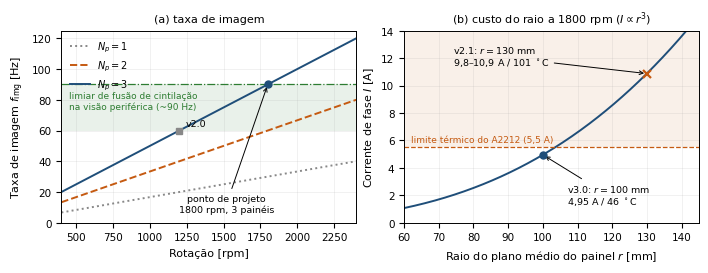

Write the Python code that produced this figure. (Note: this script raises an exception after producing the figure.)
# -*- coding: utf-8 -*-
"""Figuras analiticas da proposta de projeto (saida em PDF vetorial)."""
import numpy as np
import matplotlib
matplotlib.use('Agg')
import matplotlib.pyplot as plt
from matplotlib.patches import Rectangle

plt.rcParams.update({
    'font.family': 'sans-serif',
    'font.sans-serif': ['Helvetica', 'Arial', 'DejaVu Sans'],
    'font.size': 8,
    'axes.linewidth': 0.7,
    'axes.labelsize': 8,
    'xtick.labelsize': 7.5,
    'ytick.labelsize': 7.5,
    'legend.fontsize': 7,
    'lines.linewidth': 1.4,
})

AZUL = '#1f4e79'
LARANJA = '#c55a11'
VERDE = '#2e7d32'
CINZA = '#888888'

OUT = '/Users/pedro/Documents/8_Semestre/OficinaDeIntegracao/proposta/figs/'

# ---------------------------------------------------------------
# Figura: escolha do ponto de operacao
#   (a) taxa de imagem x rotacao para 1, 2 e 3 paineis
#   (b) corrente de fase x raio, com I ~ r^3 a rotacao constante
# ---------------------------------------------------------------
fig, (ax1, ax2) = plt.subplots(1, 2, figsize=(7.0, 2.65))

# ---- (a) ----
rpm = np.linspace(400, 2400, 400)
for n, cor, ls in [(1, CINZA, ':'), (2, LARANJA, '--'), (3, AZUL, '-')]:
    ax1.plot(rpm, n * rpm / 60.0, color=cor, linestyle=ls,
             label=r'$N_p = %d$' % n)

ax1.axhspan(60, 90, color=VERDE, alpha=0.10, lw=0)
ax1.axhline(90, color=VERDE, lw=0.9, ls='-.')
ax1.text(450, 79, 'limiar de fus\u00e3o de cintila\u00e7\u00e3o\nna vis\u00e3o perif\u00e9rica (~90 Hz)',
         fontsize=6.5, color=VERDE, va='center', ha='left')
ax1.plot([1800], [90], 'o', color=AZUL, ms=5, zorder=5)
ax1.annotate('ponto de projeto\n1800 rpm, 3 pain\u00e9is',
             xy=(1800, 90), xytext=(1520, 7), fontsize=6.8, ha='center',
             arrowprops=dict(arrowstyle='->', lw=0.7, color='black'))
ax1.plot([1200], [60], 's', color=CINZA, ms=4.2, zorder=5)
ax1.annotate('v2.0', xy=(1200, 60), xytext=(1245, 63), fontsize=6.8, color='black')

ax1.set_xlabel('Rota\u00e7\u00e3o [rpm]')
ax1.set_ylabel(r'Taxa de imagem $f_{\rm img}$ [Hz]')
ax1.set_xlim(400, 2400)
ax1.set_ylim(0, 125)
ax1.legend(loc='upper left', frameon=False)
ax1.set_title('(a) taxa de imagem', fontsize=8)
ax1.grid(alpha=0.25, lw=0.5)

# ---- (b) ----
r = np.linspace(60, 145, 400)
I = 4.95 * (r / 100.0) ** 3          # I proporcional a r^3, w constante
ax2.plot(r, I, color=AZUL)

ax2.add_patch(Rectangle((60, 5.5), 85, 20, color=LARANJA, alpha=0.09, lw=0))
ax2.axhline(5.5, color=LARANJA, lw=0.9, ls='--')
ax2.text(62, 5.75, 'limite t\u00e9rmico do A2212 (5,5 A)',
         fontsize=6.5, color=LARANJA, va='bottom', ha='left')

ax2.plot([100], [4.95], 'o', color=AZUL, ms=5, zorder=5)
ax2.annotate('v3.0: $r=100$ mm\n4,95 A / 46 $^\\circ$C',
             xy=(100, 4.95), xytext=(107, 1.3), fontsize=6.8, ha='left',
             arrowprops=dict(arrowstyle='->', lw=0.7, color='black'))
ax2.plot([130], [10.87], 'x', color=LARANJA, ms=6, mew=1.6, zorder=5)
ax2.annotate('v2.1: $r=130$ mm\n9,8\u201310,9 A / 101 $^\\circ$C',
             xy=(130, 10.87), xytext=(74, 11.4), fontsize=6.8,
             arrowprops=dict(arrowstyle='->', lw=0.7, color='black'))

ax2.set_xlabel('Raio do plano m\u00e9dio do painel $r$ [mm]')
ax2.set_ylabel('Corrente de fase $I$ [A]')
ax2.set_xlim(60, 145)
ax2.set_ylim(0, 14)
ax2.set_title(r'(b) custo do raio a 1800 rpm ($I \propto r^3$)', fontsize=8)
ax2.grid(alpha=0.25, lw=0.5)

fig.tight_layout(pad=0.5)
fig.savefig(OUT + 'analise.pdf')
plt.close(fig)

# ---------------------------------------------------------------
# Figura: cronograma (Gantt)
# ---------------------------------------------------------------
TAREFAS = [
    ('Documentação e relatório final', 9, 1, 'F5'),
    ('Bloqueador E, ajustes e demonstração (G5)', 9, 1, 'F5'),
    ('Imagem de teste e rebalanceamento (G4)', 8, 1, 'F4'),
    ('Firmware: SPI, índice angular, colunas', 7, 1, 'F4'),
    ('Fiação e eletrônica de bordo', 7, 1, 'F4'),
    ('Bloqueadores C e D: vibração e partida (G3)', 6, 1, 'F3'),
    ('Bloqueador B: térmica em regime contínuo', 5, 1, 'F3'),
    ('Bloqueador A: potência e arrasto', 5, 1, 'F3'),
    ('Ensaio de impacto C0 e contenção', 4, 1, 'F2'),
    ('Montagem e balanceamento estático (G2)', 4, 1, 'F2'),
    ('Verificação dimensional e pesagem (G1)', 3, 1, 'F1'),
    ('Corte e furação da chapa R01', 3, 1, 'F1'),
    ('Base e torre integradas (12–18 h)', 3, 1, 'F1'),
    ('Aranha, tampa e suporte do ímã', 2, 1, 'F1'),
    ('Lote dos três painéis', 2, 1, 'F1'),
    ('Cupons C01 e C02', 1, 1, 'F1'),
    ('Compras do caminho crítico', 1, 2, 'F0'),
]
CORES = {'F0': '#9dc3e6', 'F1': '#5b9bd5', 'F2': '#2e75b6',
         'F3': '#1f4e79', 'F4': '#c55a11', 'F5': '#2e7d32'}

fig, ax = plt.subplots(figsize=(7.0, 3.45))
for i, (nome, ini, dur, fase) in enumerate(TAREFAS):
    ax.barh(i, dur, left=ini - 1, height=0.62,
            color=CORES[fase], edgecolor='white', linewidth=0.6)

ax.set_yticks(range(len(TAREFAS)))
ax.set_yticklabels([t[0] for t in TAREFAS], fontsize=7)
ax.set_ylim(-0.7, len(TAREFAS) - 0.3)

ax.set_xticks(np.arange(0, 10, 1))
ax.set_xticklabels(['', '1', '2', '3', '4', '5', '6', '7', '8', '9'])
ax.set_xlim(0, 9)
ax.set_xlabel('Semana  (semana 1 inicia em 08/09/2026; semana 9 encerra em 09/11/2026)')
ax.xaxis.grid(True, alpha=0.3, lw=0.5)
ax.set_axisbelow(True)
for s in ('top', 'right', 'left'):
    ax.spines[s].set_visible(False)

# marcacao dos portoes
for semana, rotulo in [(3, 'G1'), (4, 'G2'), (6, 'G3'), (8, 'G4'), (9, 'G5')]:
    ax.axvline(semana, color='#b00020', lw=0.8, ls='--', alpha=0.75)
    ax.text(semana, len(TAREFAS) - 0.55, rotulo, color='#b00020',
            fontsize=7, ha='center', va='bottom', fontweight='bold')

handles = [plt.Rectangle((0, 0), 1, 1, color=CORES[k]) for k in
           ['F0', 'F1', 'F2', 'F3', 'F4', 'F5']]
ax.legend(handles,
          ['Fase 0 — aquisição', 'Fase 1 — fabricação', 'Fase 2 — montagem',
           'Fase 3 — ensaios de rotação', 'Fase 4 — integração óptica',
           'Fase 5 — validação'],
          loc='upper center', frameon=False, ncol=3, fontsize=6.8,
          bbox_to_anchor=(0.5, -0.145), handlelength=1.5, columnspacing=1.4)

fig.tight_layout(pad=0.4)
fig.savefig(OUT + 'cronograma.pdf')
plt.close(fig)

print('figuras geradas em', OUT)
